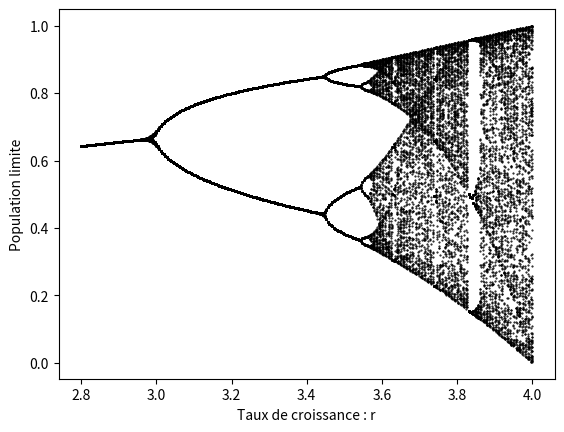

The script that saved this image:
# Diagramme de Feigenbaum
K = 1
Nbpoint = 250

import matplotlib.pyplot as plt
debut = int(2.8 * Nbpoint)
fin = int(4. * Nbpoint)+1
for r in range(debut, fin, 1):
	print('r =', r/Nbpoint)
	N0 = .01
	for t in range(200):
		N0 = r / Nbpoint * N0 * (1 - N0/K)
		if t > 100 :
			plt.plot(r / Nbpoint, N0, 'k.', markersize=1)

plt.xlabel('Taux de croissance : r', fontsize='medium')
plt.ylabel('Population limite', fontsize='medium')
plt.show()

